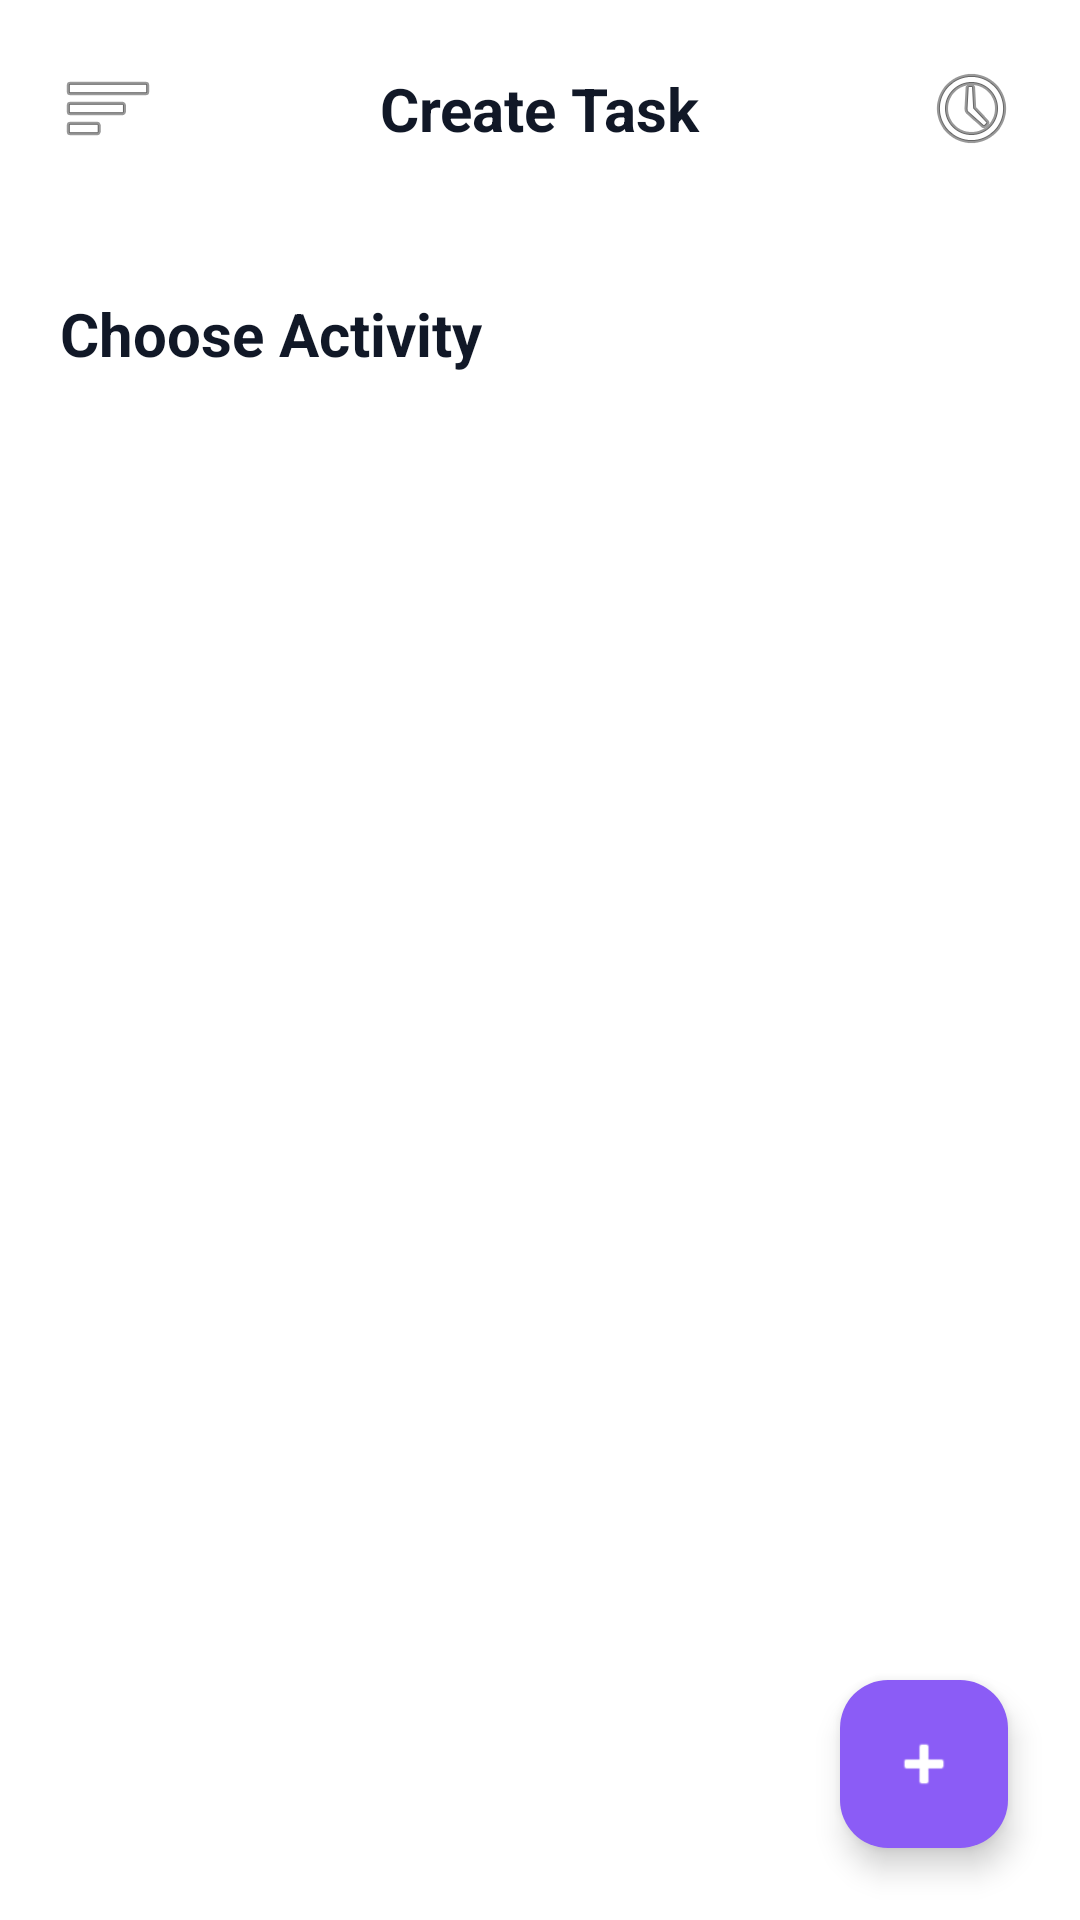

Reconstruct the res/layout file that produces this screen, plus the resources it refers to.
<!-- AndroidManifest.xml: application theme Theme.ZenDo -->
<!-- res/layout/activity_choose_activity.xml -->
<?xml version="1.0" encoding="utf-8"?>
<androidx.constraintlayout.widget.ConstraintLayout xmlns:android="http://schemas.android.com/apk/res/android"
    xmlns:app="http://schemas.android.com/apk/res-auto"
    xmlns:tools="http://schemas.android.com/tools"
    android:id="@+id/main"
    android:layout_width="match_parent"
    android:layout_height="match_parent"
    android:background="#FFFFFF"
    tools:context=".CategorySelectionActivity">

    
    <ImageButton
        android:id="@+id/btnBack"
        android:layout_width="40dp"
        android:layout_height="40dp"
        android:layout_marginStart="16dp"
        android:layout_marginTop="16dp"
        android:background="?attr/selectableItemBackgroundBorderless"
        android:src="@android:drawable/ic_menu_sort_by_size"
        app:layout_constraintStart_toStartOf="parent"
        app:layout_constraintTop_toTopOf="parent" />

    <TextView
        android:id="@+id/tvTitle"
        android:layout_width="wrap_content"
        android:layout_height="wrap_content"
        android:text="Create Task"
        android:textColor="#111827"
        android:textSize="20sp"
        android:textStyle="bold"
        app:layout_constraintBottom_toBottomOf="@+id/btnBack"
        app:layout_constraintEnd_toEndOf="parent"
        app:layout_constraintStart_toStartOf="parent"
        app:layout_constraintTop_toTopOf="@+id/btnBack" />

    <ImageButton
        android:id="@+id/btnTimer"
        android:layout_width="40dp"
        android:layout_height="40dp"
        android:layout_marginEnd="16dp"
        android:background="?attr/selectableItemBackgroundBorderless"
        android:src="@android:drawable/ic_menu_recent_history"
        app:layout_constraintBottom_toBottomOf="@+id/btnBack"
        app:layout_constraintEnd_toEndOf="parent"
        app:layout_constraintTop_toTopOf="@+id/btnBack" />

    
    <androidx.recyclerview.widget.RecyclerView
        android:id="@+id/rvCalendar"
        android:layout_width="match_parent"
        android:layout_height="wrap_content"
        android:layout_marginTop="24dp"
        android:orientation="horizontal"
        android:paddingHorizontal="16dp"
        app:layout_constraintTop_toBottomOf="@+id/tvTitle" />

    <TextView
        android:id="@+id/tvSubtitle"
        android:layout_width="wrap_content"
        android:layout_height="wrap_content"
        android:layout_marginStart="20dp"
        android:layout_marginTop="24dp"
        android:text="Choose Activity"
        android:textColor="#111827"
        android:textSize="20sp"
        android:textStyle="bold"
        app:layout_constraintStart_toStartOf="parent"
        app:layout_constraintTop_toBottomOf="@+id/rvCalendar" />

    <androidx.recyclerview.widget.RecyclerView
        android:id="@+id/rvCategories"
        android:layout_width="match_parent"
        android:layout_height="0dp"
        android:layout_marginTop="12dp"
        app:layout_constraintBottom_toBottomOf="parent"
        app:layout_constraintTop_toBottomOf="@+id/tvSubtitle" />

    
    <com.google.android.material.floatingactionbutton.FloatingActionButton
        android:id="@+id/fabAdd"
        android:layout_width="wrap_content"
        android:layout_height="wrap_content"
        android:layout_margin="24dp"
        android:src="@android:drawable/ic_input_add"
        app:backgroundTint="#8B5CF6"
        app:tint="#FFFFFF"
        app:layout_constraintBottom_toBottomOf="parent"
        app:layout_constraintEnd_toEndOf="parent" />

</androidx.constraintlayout.widget.ConstraintLayout>
<!-- resources referenced by this layout -->
<resources>
  <style name="Theme.ZenDo" parent="Base.Theme.ZenDo" />
  <style name="Base.Theme.ZenDo" parent="Theme.Material3.DayNight.NoActionBar">
          <item name="colorPrimary">@color/primary</item>
          <item name="colorOnPrimary">@color/white</item>
          <item name="colorSecondary">@color/primary_light</item>
          <item name="android:windowBackground">@color/background</item>
          <item name="android:statusBarColor">@color/primary</item>
      </style>
  <color name="primary">#8B5CF6</color>
  <color name="white">#FFFFFF</color>
  <color name="primary_light">#F5F3FF</color>
  <color name="background">#F3F4F6</color>
</resources>
